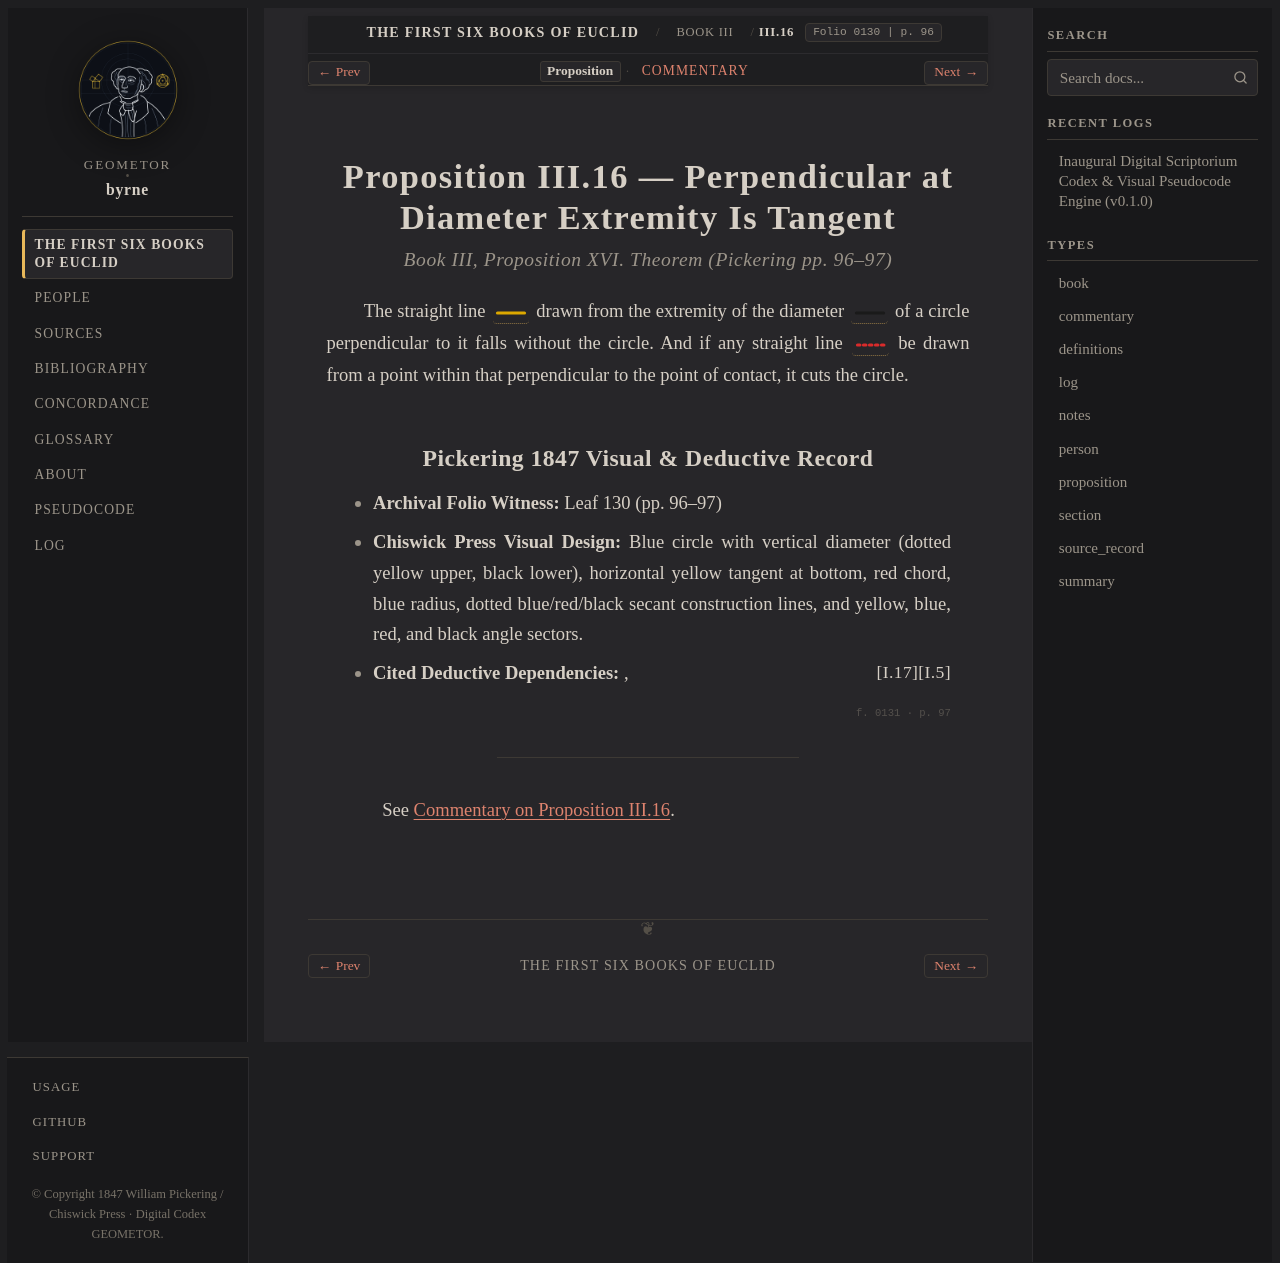

repository: geometor/byrne · page: coloured_euclid/book-iii/16/index.html · generator: sphinx

:canonical_id: III.16
:book: III
:proposition: 16
:order: 16
:type: proposition
:title: Proposition III.16 — Perpendicular at Diameter Extremity Is Tangent
:folio: 0130
:page: 96

.. _byrne-iii-16:

.. folio:: 0130
   :page: 96

Proposition III.16 — Perpendicular at Diameter Extremity Is Tangent
===================================================================

.. rubric:: Book III, Proposition XVI. Theorem (*Pickering pp. 96–97*)

The straight line :byrne-line:`yellow solid` drawn from the extremity of the diameter :byrne-line:`black solid` of a circle perpendicular to it falls without the circle. And if any straight line :byrne-line:`red dotted` be drawn from a point within that perpendicular to the point of contact, it cuts the circle.

Pickering 1847 Visual & Deductive Record
----------------------------------------

* **Archival Folio Witness:** Leaf 130 (pp. 96–97)
* **Chiswick Press Visual Design:** Blue circle with vertical diameter (dotted yellow upper, black lower), horizontal yellow tangent at bottom, red chord, blue radius, dotted blue/red/black secant construction lines, and yellow, blue, red, and black angle sectors.
* **Cited Deductive Dependencies:** :just:`I.5`, :just:`I.17`

.. folio:: 0131
   :page: 97

----

See :ref:`Commentary on Proposition III.16 <byrne-iii-16-commentary>`.

.. toctree::
   :hidden:

   commentary
